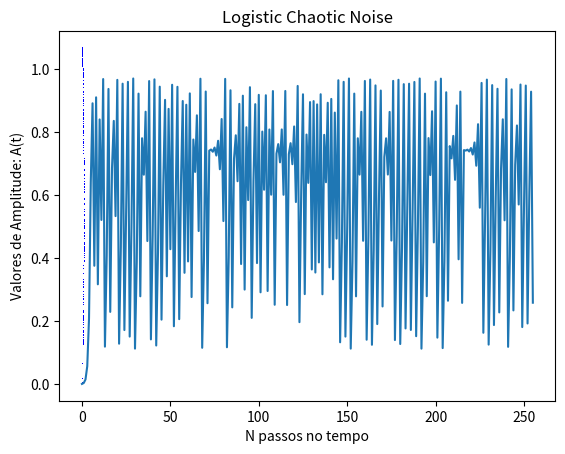

Write Python code to recreate this figure.
# Gerador de Mapa Logístico Caótico 1D: Atrator e Série Temporal
# 1D Chaotic Logistic Map Generator: Attractor and Time Series
# [redacted]
# Version 1.0 for CAP239-2020

# import pandas as pd
import matplotlib.pyplot as plt


# chaotic logistic map is f(x) = rho*x*(1-x)  with rho in (3.81,4.00)
def Logistic(rho, tau, x, y):
    return rho * x * (1.0 - x), tau * x


# Map dependent parameters
rho = 3.88
tau = 1.1
N = 256

# Initial Condition
xtemp = 0.001
ytemp = 0.001
x = [xtemp]
y = [ytemp]

for i in range(1, N):
    xtemp, ytemp = Logistic(rho, tau, xtemp, ytemp)
    x.append(xtemp)
    y.append(ytemp)

# Plot the Attractor
plt.plot(x, y, 'b,')
plt.title("Logistic Chaotic Attractor")
plt.ylabel("Valores de Amplitude: A(t)")
plt.xlabel("Valores de Amplitude: A(t+tau)")
plt.show()

# Plot the time series
plt.plot(x)
plt.title("Logistic Chaotic Noise")
plt.ylabel("Valores de Amplitude: A(t)")
plt.xlabel("N passos no tempo")
plt.show()
